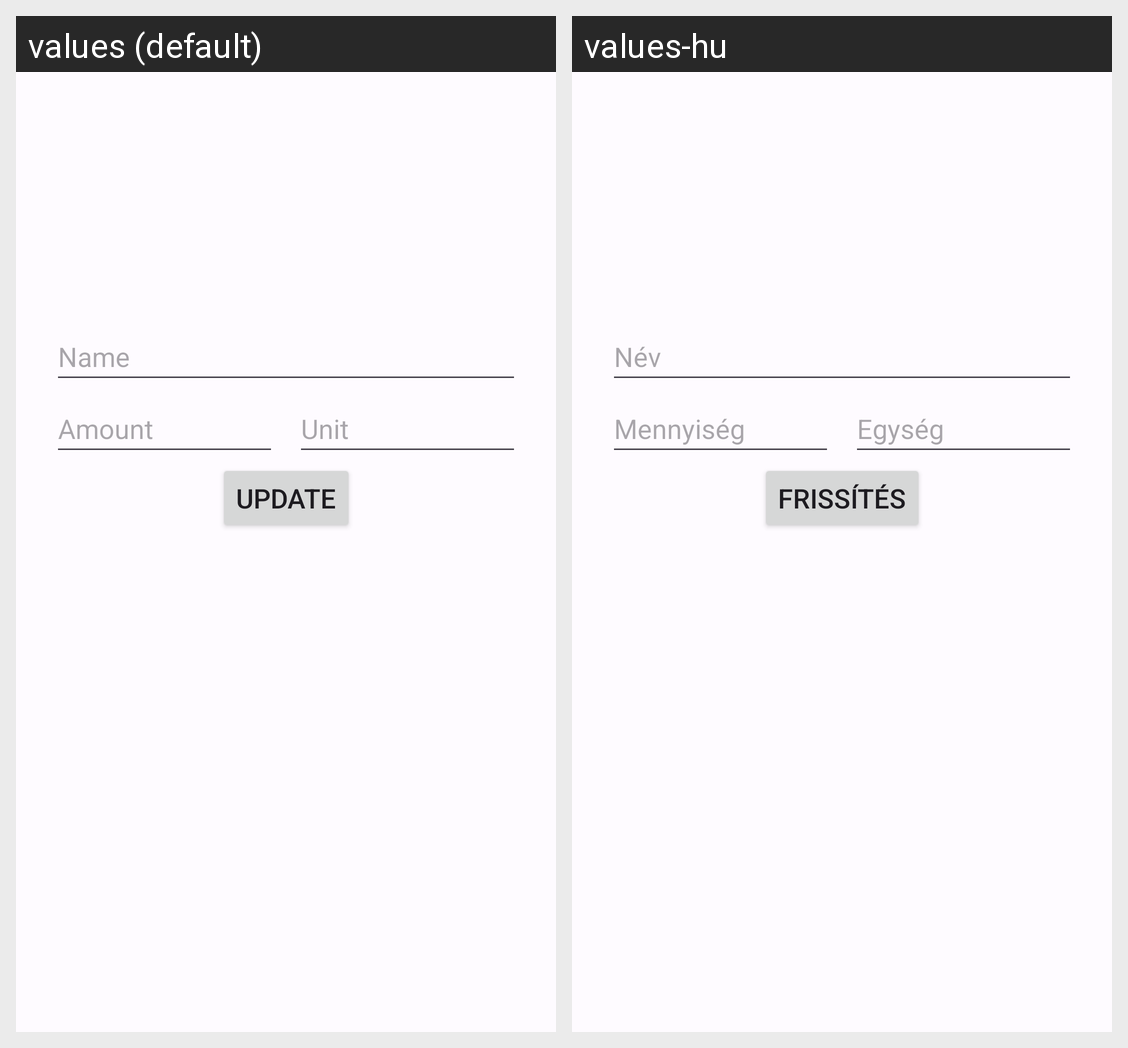

Here is an Android app screen in its default locale and in the app's own translations. Write out the translated-string differences for the strings that appear on this screen.
Android screen res/layout/fragment_update_storage_item.xml rendered under 2 locales, left to right: values (default), values-hu. Device: Nexus 5 (rendered at 1080×1920; each locale shown at half size, 540×960, under a caption strip naming it); theme Blue.AppTheme.
Strings drawn on this screen, with the default value and each locale's value (text and hints the layout hard-codes, and strings that could not be matched under every locale, appear in the picture but are not listed):

name
  values: Name
  values-hu: Név

amount
  values: Amount
  values-hu: Mennyiség

unit
  values: Unit
  values-hu: Egység

update
  values: Update
  values-hu: Frissítés
